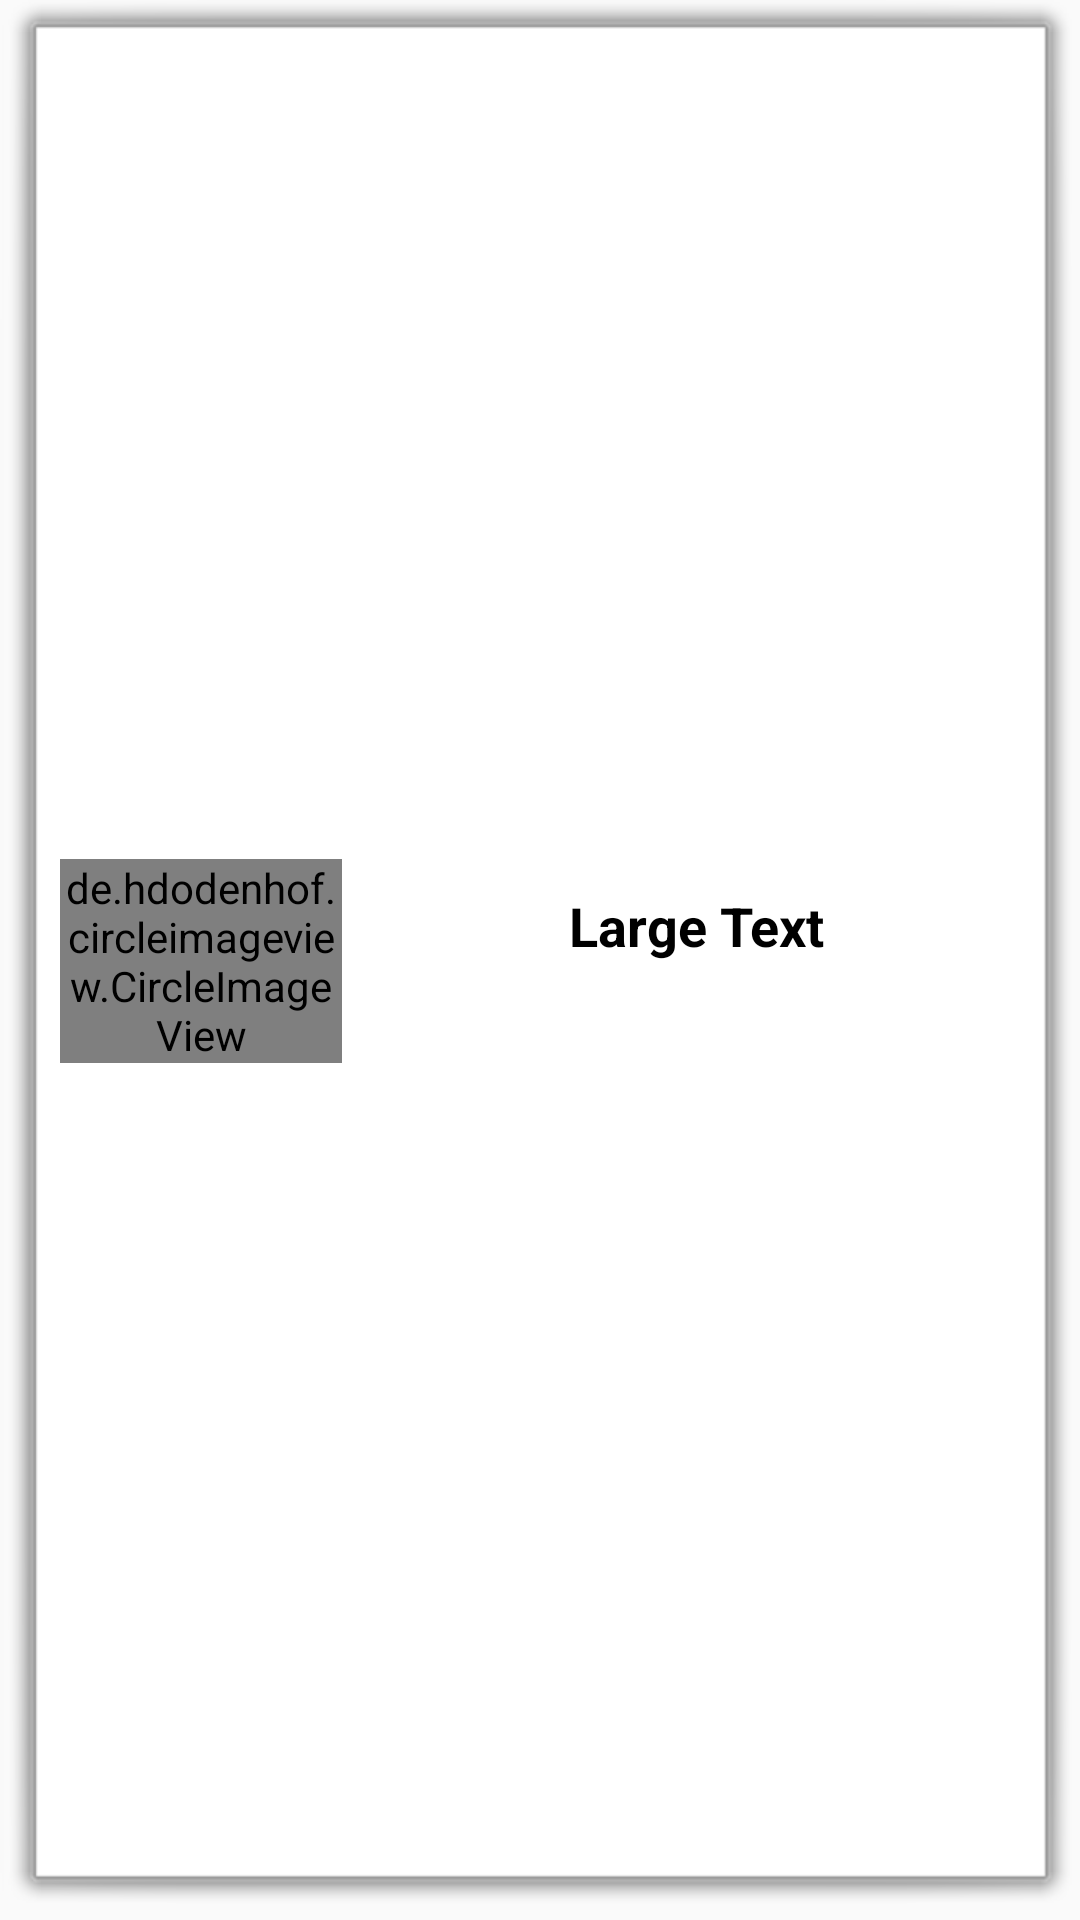

The Android layout XML behind this screen, and the referenced resources:
<!-- AndroidManifest.xml: application theme AppTheme -->
<!-- res/layout/row.xml -->
<?xml version="1.0" encoding="utf-8"?>
<LinearLayout xmlns:android="http://schemas.android.com/apk/res/android"
    xmlns:tools="http://schemas.android.com/tools"
    android:layout_width="match_parent"
    android:layout_height="wrap_content"
    android:gravity="center|center_horizontal"
    android:padding="10dp"
    android:layout_margin="5dp"
    android:orientation="horizontal"
    android:background="@android:drawable/alert_light_frame">

    <LinearLayout
        android:padding="5dp"
        android:id="@+id/new_layout"
        android:layout_width="match_parent"
        android:layout_height="87dp">

        <de.hdodenhof.circleimageview.CircleImageView
            android:id="@+id/imageView1"
            android:layout_width="107dp"
            android:layout_height="68dp"
            android:layout_margin="5dp"
            android:layout_weight="1"
            android:scaleType="centerCrop"
            android:src="@drawable/splash"
            tools:ignore="VectorDrawableCompat" />

        <TextView
            android:id="@+id/textView_itme"
            android:layout_width="196dp"
            android:layout_height="53dp"
            android:layout_margin="15dp"
            android:gravity="center_horizontal"
            android:text="Large Text"
            android:textAppearance="?android:attr/textAppearanceLarge"
            android:textColor="#000000"
            android:textSize="18dp"
            android:textStyle="bold" />


    </LinearLayout>


</LinearLayout>
<!-- resources referenced by this layout -->
<resources>
  <!-- drawable splash: png bitmap (drawable, 888897 bytes) -->
  <style name="AppTheme" parent="Theme.AppCompat.Light.NoActionBar">
          
          <item name="colorPrimary">@color/colorPrimary</item>
          <item name="colorPrimaryDark">@color/colorPrimaryDark</item>
          <item name="colorAccent">@color/colorAccent</item>
      </style>
  <color name="colorPrimary">#008577</color>
  <color name="colorPrimaryDark">#FFCC66</color>
  <color name="colorAccent">#D81B60</color>
</resources>
